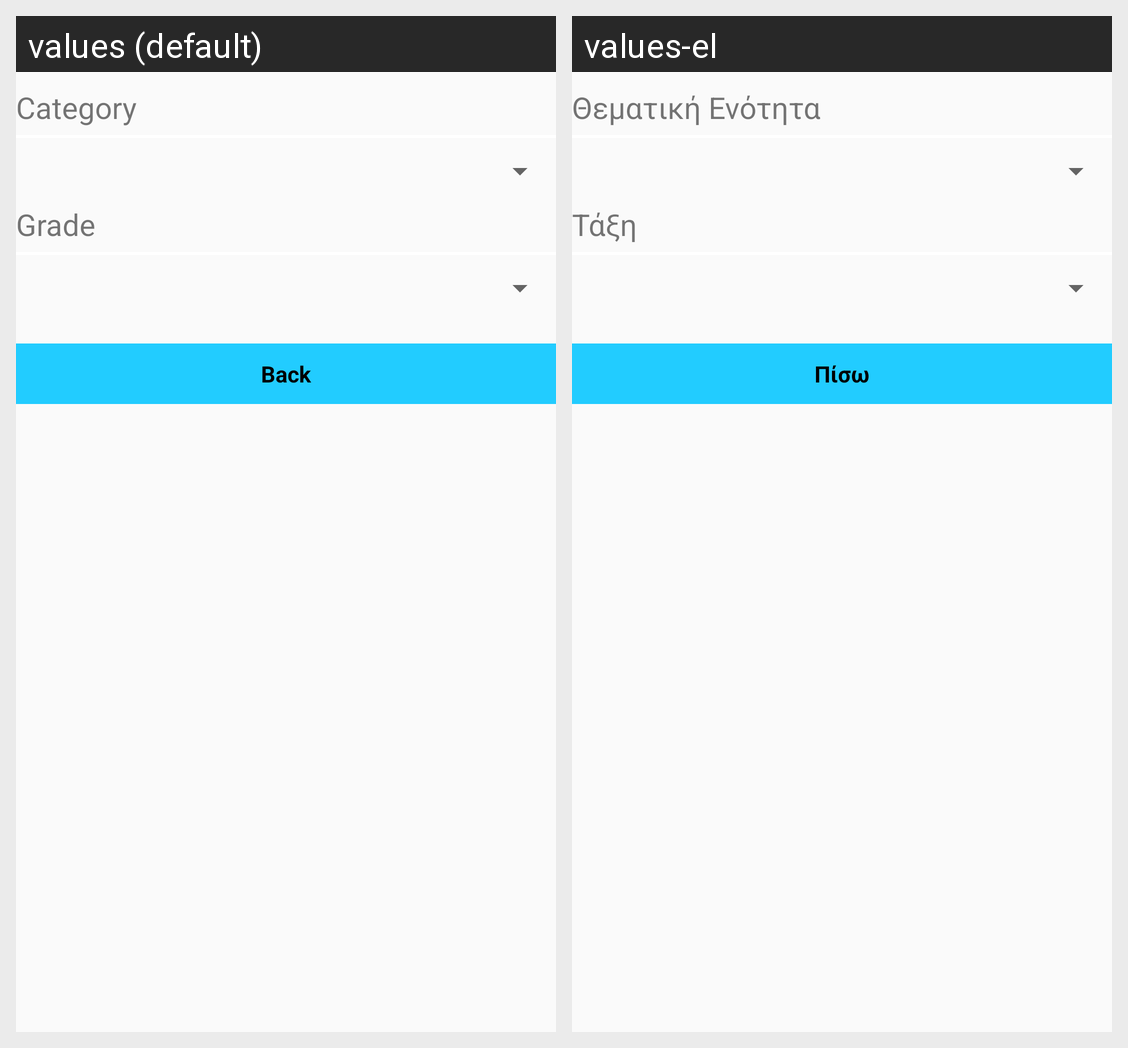

For this localized Android screen grid, give each drawn string resource with its value in every locale shown.
Android screen res/layout/activity_preferences.xml rendered under 2 locales, left to right: values (default), values-el. Device: Nexus 5 (rendered at 1080×1920; each locale shown at half size, 540×960, under a caption strip naming it); theme AppTheme.
Strings drawn on this screen, with the default value and each locale's value (text and hints the layout hard-codes, and strings that could not be matched under every locale, appear in the picture but are not listed):

category
  values: Category
  values-el: Θεματική Ενότητα

grade
  values: Grade
  values-el: Τάξη

back
  values: Back
  values-el: Πίσω
